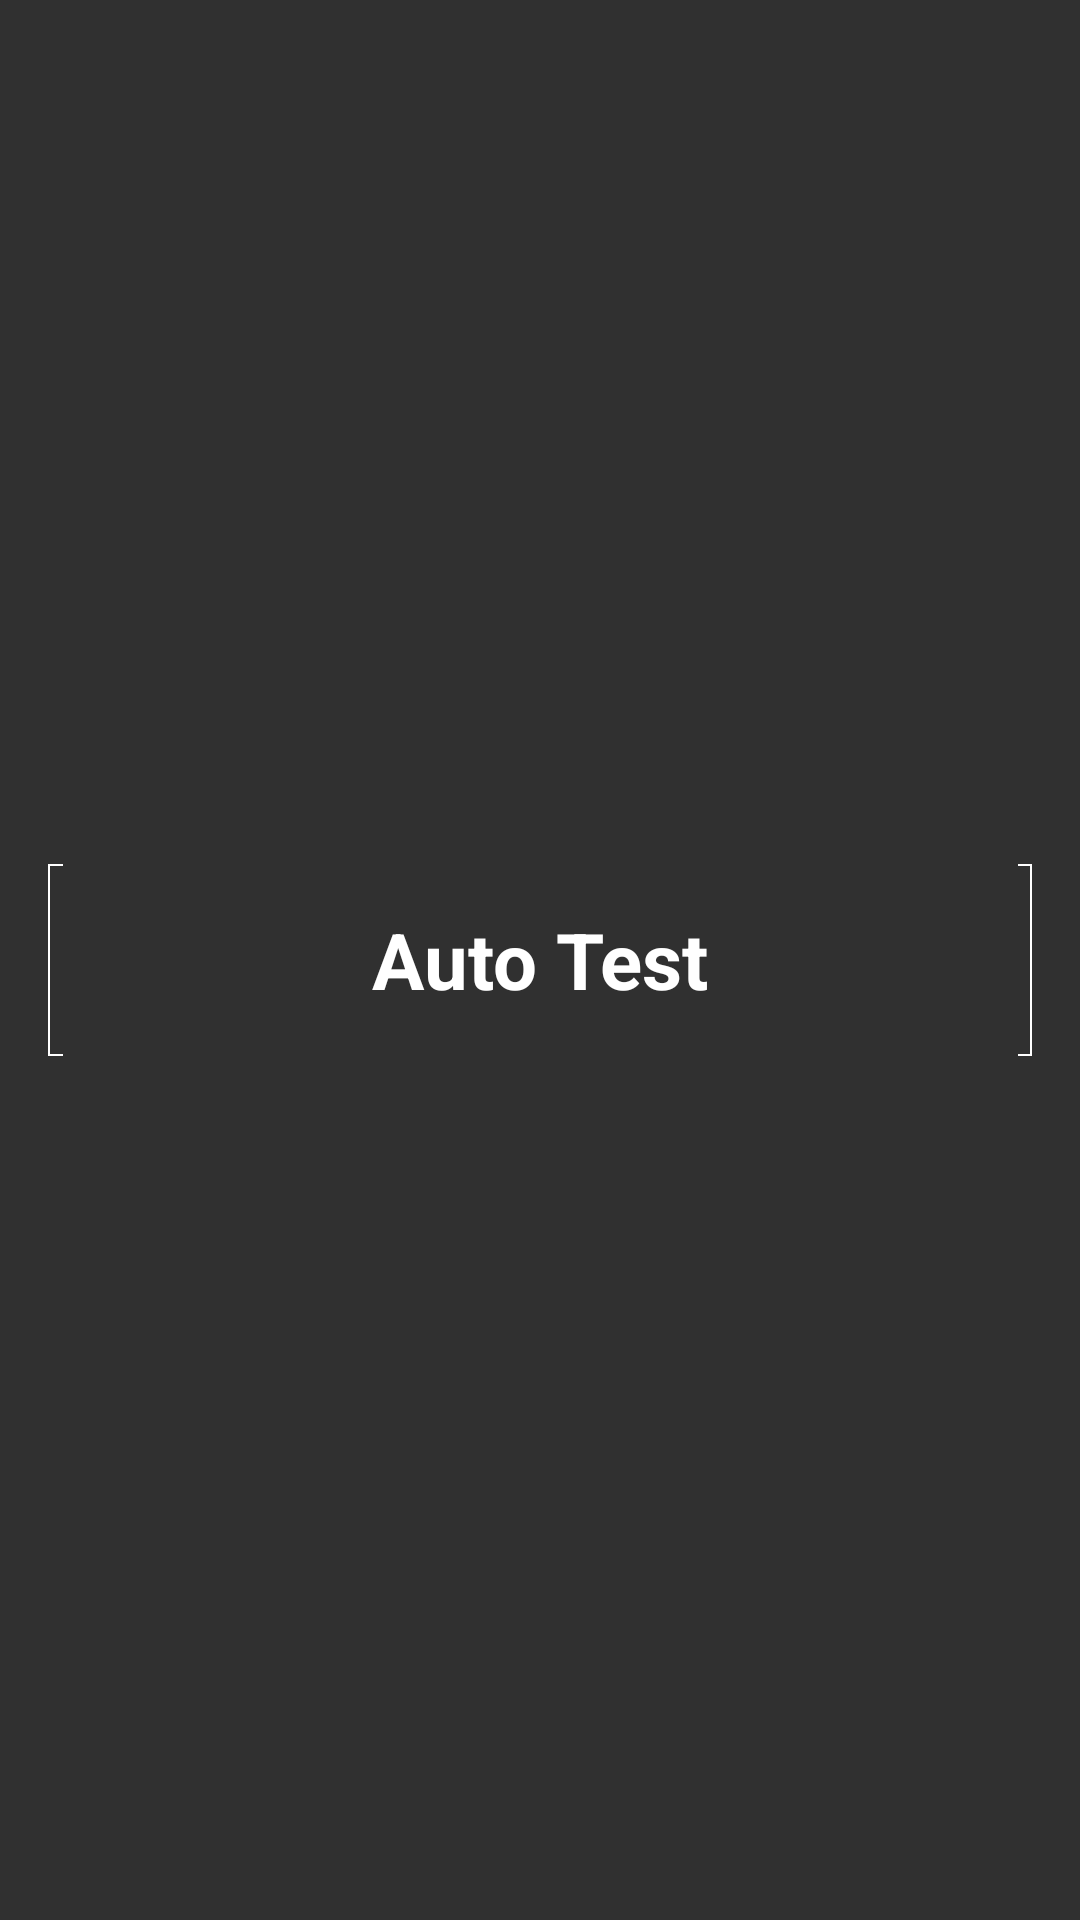

Here is an Android app screen rendered from its layout file. Give the layout XML and the strings, colors and styles it references.
<!-- AndroidManifest.xml: application theme AppTheme -->
<!-- res/layout/activity_factory_tools.xml -->
<?xml version="1.0" encoding="utf-8"?>
<ScrollView xmlns:android="http://schemas.android.com/apk/res/android"
    xmlns:tools="http://schemas.android.com/tools"
    android:layout_width="match_parent"
    android:layout_height="match_parent"
    android:paddingBottom="@dimen/activity_vertical_margin"
    android:paddingLeft="@dimen/activity_horizontal_margin"
    android:paddingRight="@dimen/activity_horizontal_margin"
    android:paddingTop="@dimen/activity_vertical_margin"
    android:scrollbars="none" >

    <LinearLayout
        android:layout_width="match_parent"
        android:layout_height="wrap_content"
        android:layout_gravity="center"
        android:gravity="center"
        android:orientation="vertical" >

        <TextView
            android:id="@+id/auto_test"
            android:layout_width="match_parent"
            android:layout_height="@dimen/item_height"
            android:layout_gravity="center"
            android:layout_weight="1"
            android:background="@drawable/auto_test_title_background"
            android:gravity="center"
            android:padding="@dimen/auto_test_padding"
            android:text="@string/auto_test_title"
            android:textColor="@color/white"
            android:textSize="@dimen/auto_test_text_size"
            android:textStyle="bold" />

        <GridLayout
            android:id="@+id/test_item_container"
            android:layout_width="match_parent"
            android:layout_height="wrap_content"
            android:columnCount="@integer/column_count"
            android:orientation="horizontal" />
    </LinearLayout>

</ScrollView>
<!-- resources referenced by this layout -->
<resources>
  <color name="white">#ffffffff</color>
  <dimen name="activity_horizontal_margin">16dp</dimen>
  <dimen name="activity_vertical_margin">16dp</dimen>
  <dimen name="auto_test_padding">8dp</dimen>
  <dimen name="auto_test_text_size">26sp</dimen>
  <dimen name="item_height">64dp</dimen>
  <integer name="column_count">2</integer>
  <string name="auto_test_title">Auto Test</string>
  <style name="AppTheme" parent="android:Theme.Material">
          
          
      </style>
</resources>
